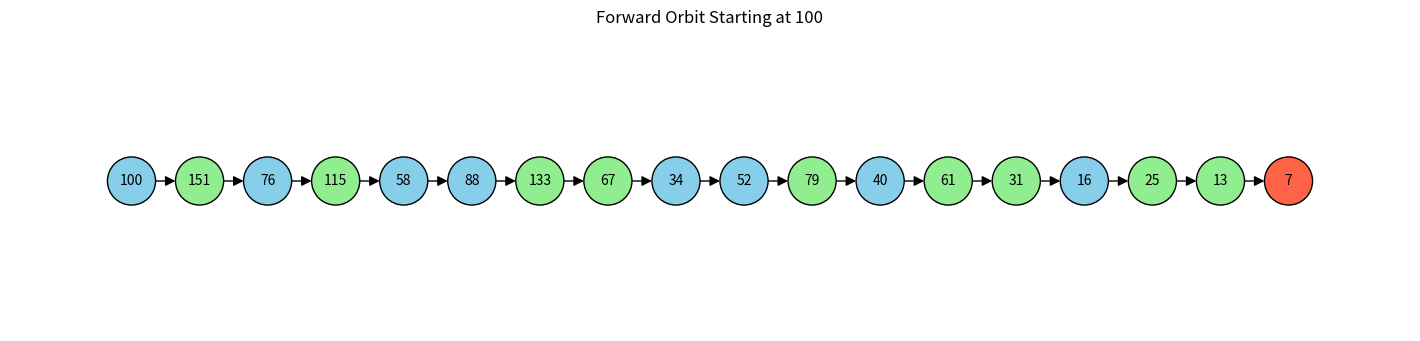

Write Python code to recreate this figure.
import networkx as nx
import matplotlib.pyplot as plt

def f(n):
    """Your modified Collatz-like function."""
    if n % 2 == 0:
        return (3*n + 2) // 2
    else:
        return (n + 1) // 2


def forward_orbit(n, max_steps=200):
    """Generate the forward orbit starting from n."""
    orbit = [n]
    seen = set([n])

    x = n
    for _ in range(max_steps):
        x = f(x)
        orbit.append(x)

        if x in seen:
            break
        seen.add(x)

        if x in (1, 4, 7):
            break

    return orbit


def draw_forward_orbit(n):
    """Draw the forward orbit as a directed path."""
    orbit = forward_orbit(n)

    G = nx.DiGraph()
    for i in range(len(orbit) - 1):
        G.add_edge(orbit[i], orbit[i+1])

    # Color coding
    colors = []
    for node in G.nodes():
        if node == 1:
            colors.append("gold")
        elif node in (4, 7):
            colors.append("tomato")
        elif node % 2 == 0:
            colors.append("skyblue")
        else:
            colors.append("lightgreen")

    plt.figure(figsize=(14, 3))
    pos = {node: (i, 0) for i, node in enumerate(orbit)}

    nx.draw(
        G, pos,
        with_labels=True,
        node_color=colors,
        node_size=1200,
        font_size=10,
        arrows=True,
        arrowstyle='-|>',
        arrowsize=15,
        edgecolors="black"
    )

    plt.title(f"Forward Orbit Starting at {n}")
    plt.axis("off")
    plt.show()


# Example: forward orbit from 100
draw_forward_orbit(100)
